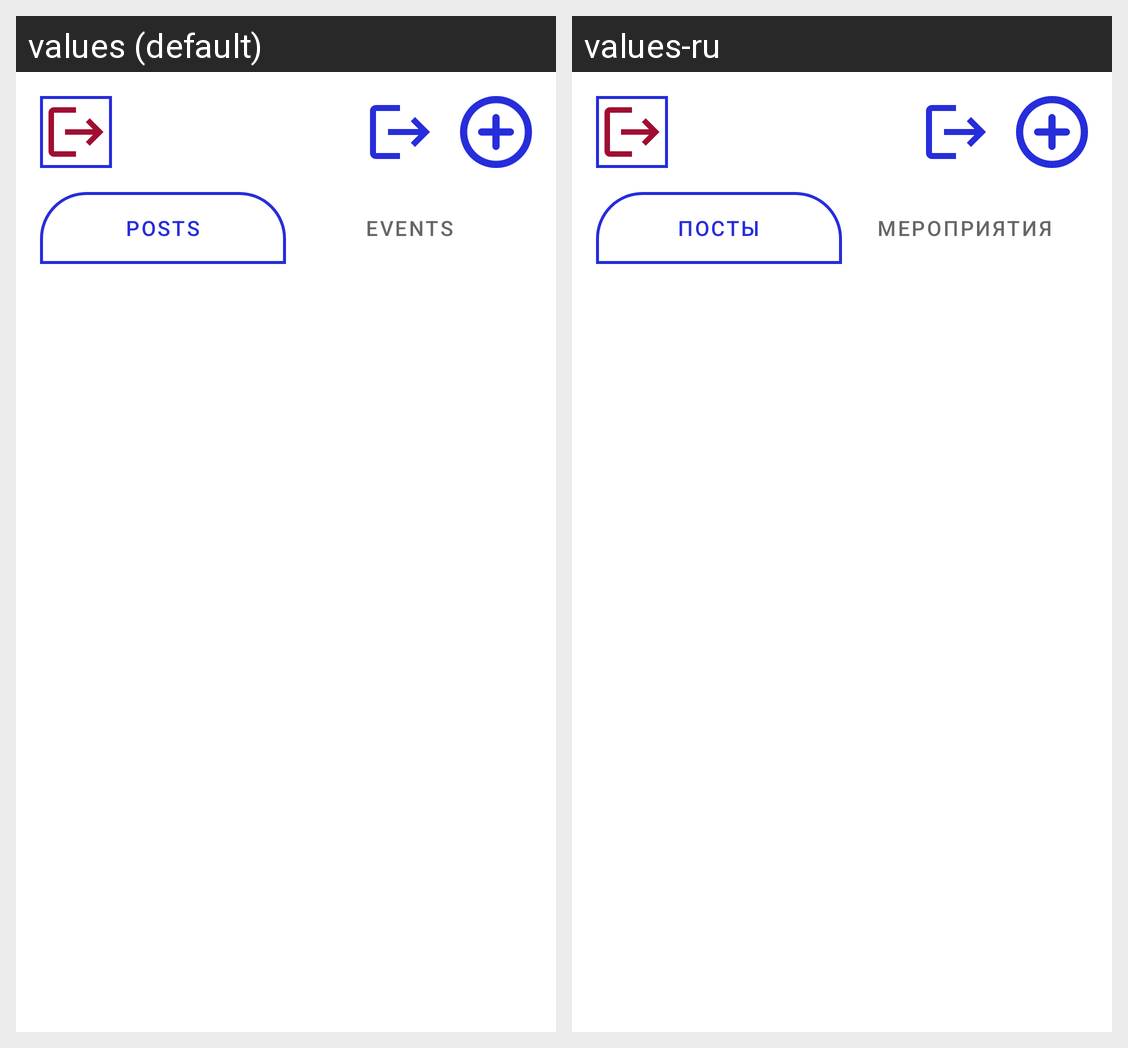

Translations of the strings shown on this Android screen, per locale in the grid:
Android screen res/layout/fragment_feed.xml rendered under 2 locales, left to right: values (default), values-ru. Device: Nexus 5 (rendered at 1080×1920; each locale shown at half size, 540×960, under a caption strip naming it); theme Theme.Nmedia.
Strings drawn on this screen, with the default value and each locale's value (text and hints the layout hard-codes, and strings that could not be matched under every locale, appear in the picture but are not listed):

posts
  values: Posts
  values-ru: Посты

events
  values: Events
  values-ru: Мероприятия
